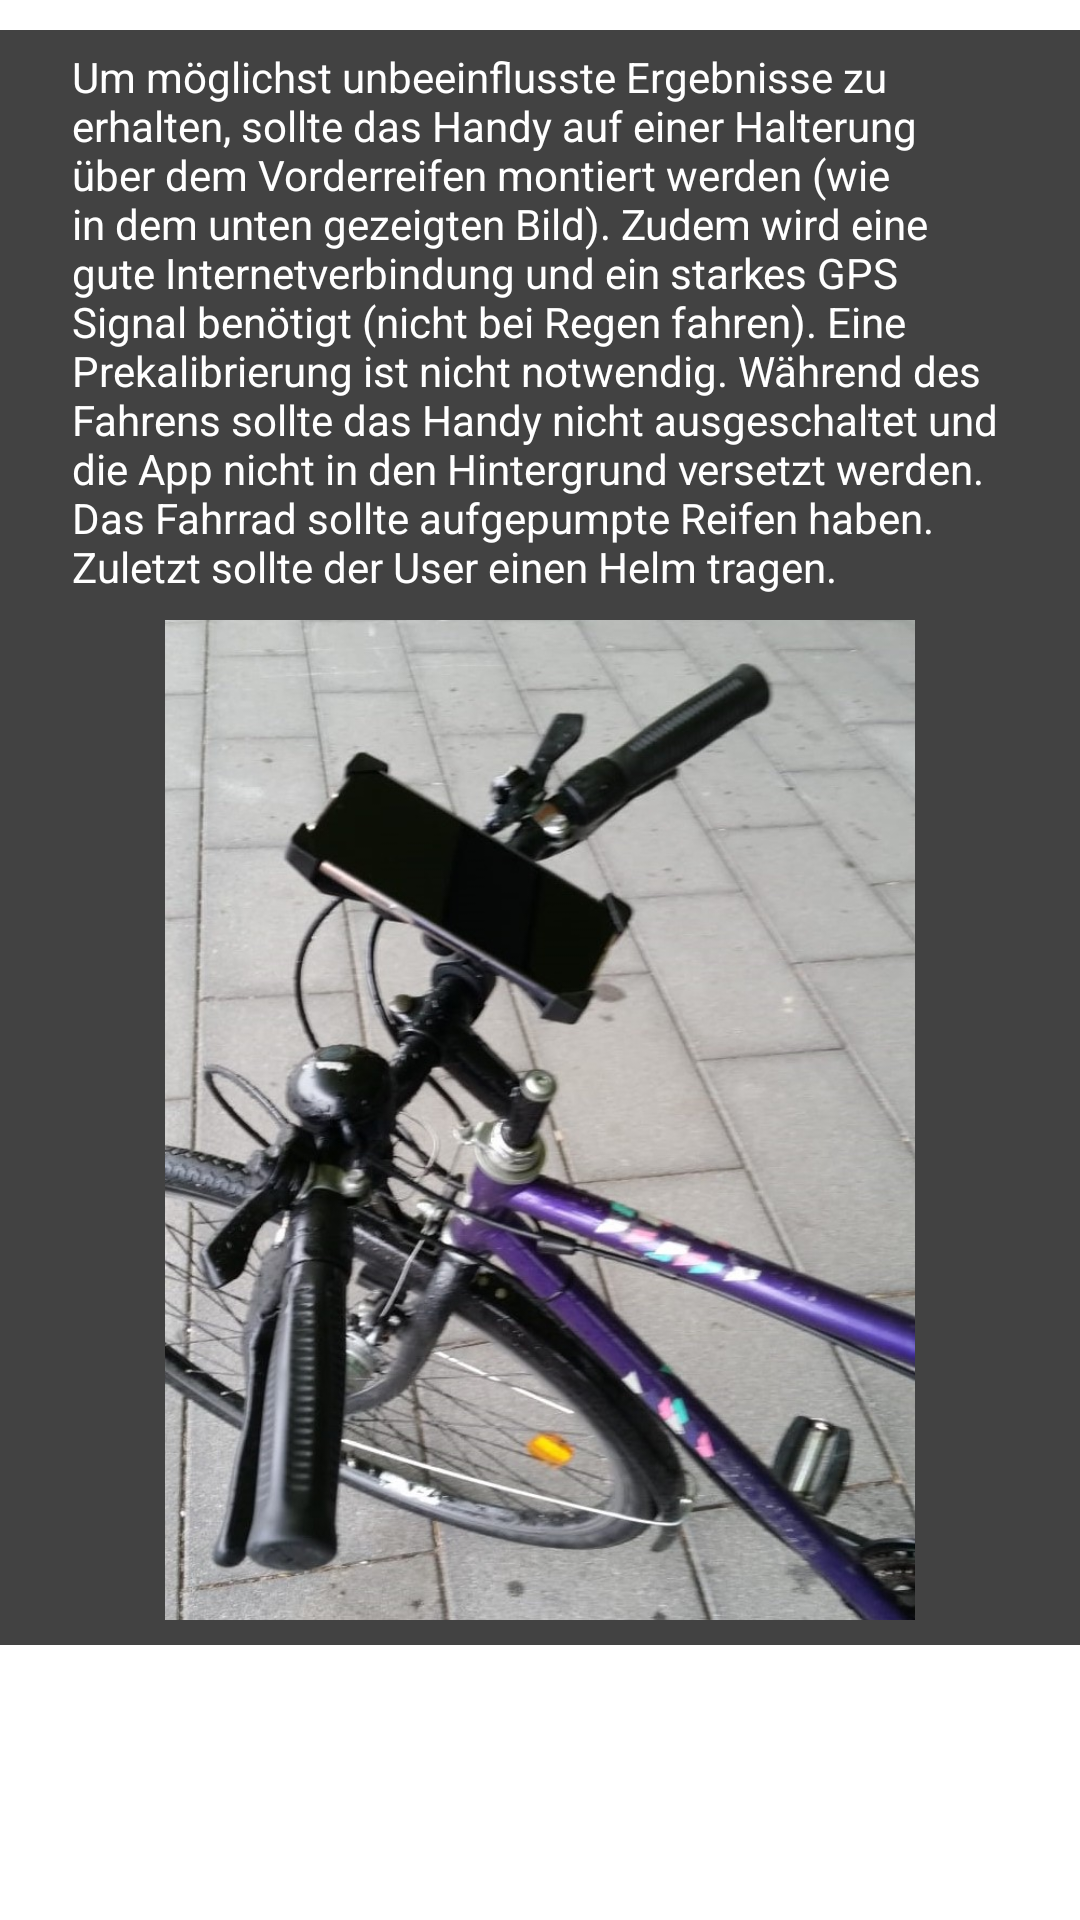

Here is an Android app screen rendered from its layout file. Give the layout XML and the strings, colors and styles it references.
<!-- AndroidManifest.xml: application theme Theme.Test -->
<!-- res/layout/info.xml -->
<?xml version="1.0" encoding="utf-8"?>
<ScrollView xmlns:android="http://schemas.android.com/apk/res/android"
    android:layout_width="match_parent"
    android:layout_height="match_parent"
    xmlns:app="http://schemas.android.com/apk/res-auto"
    android:paddingTop="10dp"
    >

    <LinearLayout
        android:layout_width="wrap_content"
        android:layout_height="wrap_content"
        android:orientation="vertical"
        android:gravity="center"
        android:background="@color/silver"
        >

        <TextView
            android:id="@+id/textmsg"
            android:layout_width="wrap_content"
            android:layout_height="wrap_content"
            android:layout_marginLeft="24dp"
            android:layout_marginRight="24dp"
            android:layout_marginTop="6dp"
            android:text="@string/infoText"
            android:textColor="@color/white"
            />

        <ImageView
            android:id="@+id/rad"
            android:layout_width="250dp"
            android:layout_height="350dp"
            android:layout_marginLeft="24dp"
            android:layout_marginRight="24dp"
            android:src="@drawable/fahrrad2"
            />

    </LinearLayout>
</ScrollView>
<!-- resources referenced by this layout -->
<resources>
  <color name="silver">#424242</color>
  <color name="white">#FFFFFFFF</color>
  <!-- drawable fahrrad2: jpg bitmap (drawable, 169251 bytes) -->
  <string name="infoText">Um möglichst unbeeinflusste Ergebnisse zu erhalten, sollte das Handy auf einer Halterung über dem Vorderreifen montiert werden (wie in dem unten gezeigten Bild). Zudem wird eine gute Internetverbindung und ein starkes GPS Signal benötigt (nicht bei Regen fahren). Eine Prekalibrierung ist nicht notwendig. Während des Fahrens sollte das Handy nicht ausgeschaltet und die App nicht in den Hintergrund versetzt werden. Das Fahrrad sollte aufgepumpte Reifen haben. Zuletzt sollte der User einen Helm tragen.</string>
  <style name="Theme.Test" parent="Theme.MaterialComponents.DayNight.DarkActionBar">
          
          <item name="colorPrimary">@color/blue</item>
          <item name="colorPrimaryVariant">@color/purple_700</item>
          <item name="colorOnPrimary">@color/white</item>
          
          <item name="colorSecondary">@color/teal_200</item>
          <item name="colorSecondaryVariant">@color/teal_700</item>
          <item name="colorOnSecondary">@color/black</item>
          
          <item name="android:statusBarColor" tools:targetApi="l">?attr/colorPrimaryVariant</item>
          
      </style>
  <color name="blue">#FF010C32</color>
  <color name="purple_700">#FF3700B3</color>
  <color name="teal_200">#FF03DAC5</color>
  <color name="teal_700">#FF018786</color>
  <color name="black">#FF000000</color>
</resources>
